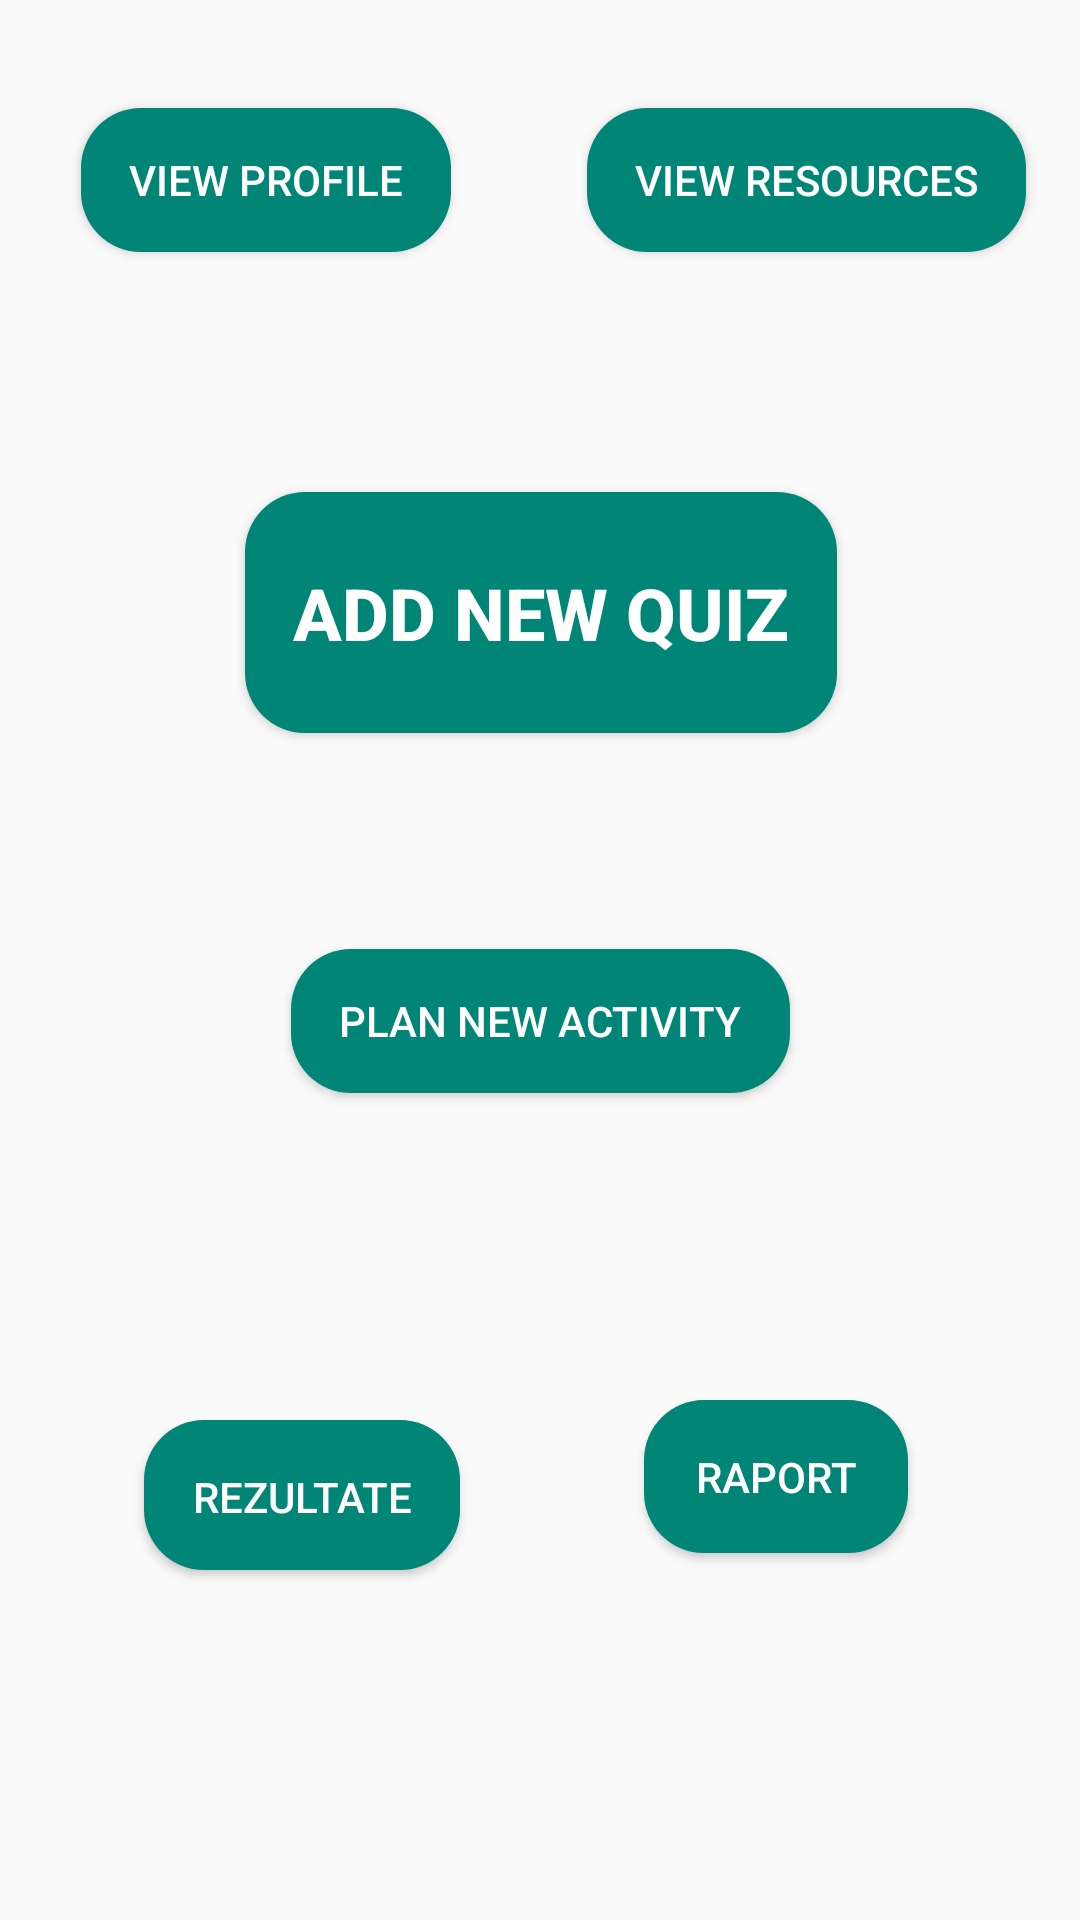

Write the Android layout XML for this screen, with the resource values it uses.
<!-- AndroidManifest.xml: application theme AppTheme -->
<!-- res/layout/activity_teacher_main.xml -->
<?xml version="1.0" encoding="utf-8"?>
<android.support.constraint.ConstraintLayout xmlns:android="http://schemas.android.com/apk/res/android"
    xmlns:app="http://schemas.android.com/apk/res-auto"
    xmlns:tools="http://schemas.android.com/tools"
    android:layout_width="match_parent"
    android:layout_height="match_parent"
    tools:context=".TeacherMainActivity">


    <Button
        android:id="@+id/btn_teacherprofile"
        android:layout_width="wrap_content"
        android:layout_height="wrap_content"
        android:layout_marginStart="8dp"
        android:layout_marginLeft="8dp"
        android:layout_marginTop="36dp"
        android:layout_marginEnd="8dp"
        android:layout_marginRight="8dp"
        android:text="@string/btn_teacherprofile"
        app:layout_constraintEnd_toEndOf="parent"
        app:layout_constraintHorizontal_bias="0.086"
        app:layout_constraintStart_toStartOf="parent"
        app:layout_constraintTop_toTopOf="parent"
        android:background="@drawable/btn_rounded"
        android:paddingRight="@dimen/space_16"
        android:paddingLeft="@dimen/space_16"
        android:textColor="@android:color/white"
        android:onClick="viewTeacherProfile"/>

    <Button
        android:id="@+id/btn_viewgroups"
        android:layout_width="wrap_content"
        android:layout_height="wrap_content"
        android:layout_marginStart="8dp"
        android:layout_marginLeft="8dp"
        android:layout_marginTop="36dp"
        android:layout_marginEnd="8dp"
        android:layout_marginRight="8dp"
        android:text="@string/btn_viewgroups"
        app:layout_constraintEnd_toEndOf="parent"
        app:layout_constraintHorizontal_bias="0.792"
        app:layout_constraintStart_toEndOf="@+id/btn_teacherprofile"
        app:layout_constraintTop_toTopOf="parent"
        android:background="@drawable/btn_rounded"
        android:onClick="getResources"
        android:textColor="@android:color/white"
        android:paddingLeft="@dimen/space_16"
        android:paddingRight="@dimen/space_16"/>

    <Button
        android:id="@+id/btn_addquiz"
        android:layout_width="wrap_content"
        android:layout_height="wrap_content"
        android:layout_marginStart="8dp"
        android:layout_marginLeft="8dp"
        android:layout_marginTop="80dp"
        android:layout_marginEnd="8dp"
        android:layout_marginRight="8dp"
        android:text="@string/btn_addquiz"
        app:layout_constraintEnd_toEndOf="parent"
        app:layout_constraintHorizontal_bias="0.502"
        app:layout_constraintStart_toStartOf="parent"
        app:layout_constraintTop_toBottomOf="@+id/btn_teacherprofile"
        android:background="@drawable/btn_rounded"
        android:textColor="@android:color/white"
        android:paddingRight="@dimen/space_16"
        android:paddingLeft="@dimen/space_16"
        android:paddingTop="@dimen/space_24"
        android:paddingBottom="@dimen/space_24"
        android:textStyle="bold"
        android:textSize="@dimen/size_24"
        android:onClick="btnAddQuizOnClick"/>

    <Button
        android:id="@+id/btn_planactivity"
        android:layout_width="wrap_content"
        android:layout_height="wrap_content"
        android:layout_marginStart="8dp"
        android:layout_marginLeft="8dp"
        android:layout_marginTop="72dp"
        android:layout_marginEnd="8dp"
        android:layout_marginRight="8dp"
        android:background="@drawable/btn_rounded"
        android:paddingLeft="@dimen/space_16"
        android:paddingRight="@dimen/space_16"
        android:text="@string/btn_planactivity"
        android:textColor="@android:color/white"
        app:layout_constraintEnd_toEndOf="parent"
        app:layout_constraintStart_toStartOf="parent"
        app:layout_constraintTop_toBottomOf="@+id/btn_addquiz"
        android:onClick="planNewActiviy"/>

    <Button
        android:id="@+id/btnTeste"
        android:layout_width="wrap_content"
        android:layout_height="50dp"
        android:layout_marginStart="48dp"
        android:layout_marginLeft="48dp"
        android:layout_marginTop="8dp"
        android:layout_marginBottom="16dp"
        android:onClick="onDraw"
        android:text="@string/btnTeste"
        app:layout_constraintBottom_toBottomOf="parent"
        app:layout_constraintStart_toStartOf="parent"
        app:layout_constraintTop_toBottomOf="@+id/btn_planactivity"
        android:background="@drawable/btn_rounded"
        style="@style/buttons"/>

    <Button
        android:id="@+id/btnRaport"
        android:layout_width="wrap_content"
        android:layout_height="wrap_content"
        android:layout_marginStart="8dp"
        android:layout_marginLeft="8dp"
        android:layout_marginTop="8dp"
        android:layout_marginEnd="8dp"
        android:layout_marginRight="8dp"
        android:layout_marginBottom="28dp"
        android:onClick="veziRaport"
        android:text="@string/btnRaport"
        app:layout_constraintBottom_toBottomOf="parent"
        app:layout_constraintEnd_toEndOf="parent"
        app:layout_constraintHorizontal_bias="0.518"
        app:layout_constraintStart_toEndOf="@+id/btnTeste"
        app:layout_constraintTop_toBottomOf="@+id/btn_planactivity"
        android:background="@drawable/btn_rounded"
        style="@style/buttons"/>
</android.support.constraint.ConstraintLayout>
<!-- resources referenced by this layout -->
<resources>
  <dimen name="size_24">24sp</dimen>
  <dimen name="space_16">16dp</dimen>
  <dimen name="space_24">24dp</dimen>
  <!-- drawable btn_rounded (drawable) -->
  <?xml version="1.0" encoding="utf-8"?>
  <shape xmlns:android="http://schemas.android.com/apk/res/android" android:shape="rectangle" android:padding="10dp">
      <solid android:color="@color/colorPrimary"/>
      <corners
          android:radius="20dp"/>
  </shape>
  <string name="btnRaport">Raport</string>
  <string name="btnTeste">Rezultate</string>
  <string name="btn_addquiz">Add New Quiz</string>
  <string name="btn_planactivity">Plan New Activity</string>
  <string name="btn_teacherprofile">View Profile</string>
  <string name="btn_viewgroups">View Resources</string>
  <style name="buttons">
          <item name="android:textColor">@android:color/white</item>
          <item name="android:padding">16dp</item>
      </style>
  <style name="AppTheme" parent="Theme.AppCompat.Light.DarkActionBar">
          
          <item name="colorPrimary">@color/colorPrimary</item>
          <item name="colorPrimaryDark">@color/colorPrimaryDark</item>
          <item name="colorAccent">@color/colorAccent</item>
      </style>
  <color name="colorPrimary">#008577</color>
  <color name="colorPrimaryDark">#00574B</color>
  <color name="colorAccent">#D81B60</color>
</resources>
